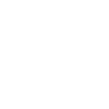
t = 0.00 s
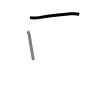
t = 1.50 s
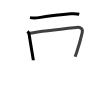
t = 2.75 s
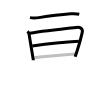
t = 4.25 s
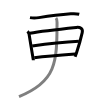
t = 5.50 s
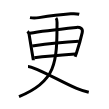
t = 7.00 s

The animated SVG that drew these frames (rendered in a browser with its animation timeline set to each time). Animation: 7 SMIL elements (animate=7); one cycle of 7.00 s.

<svg width="109px" height="109px" viewBox="0 0 px 109px" xmlns="http://www.w3.org/2000/svg" xmlns:xlink="http://www.w3.org/1999/xlink" xml:space="preserve" version="1.1"  baseProfile="full">
<path d="M30,17.64c3.38,0.61,6.26,0.39,8.89-0.02c9.49-1.49,23.09-3.15,31.87-3.79c2.75-0.2,5.78-0.23,8.49,0.43" style="fill:none;stroke:black;stroke-width:3;opacity:0">
  <animate attributeType="CSS" attributeName="opacity" from="0" to="1" begin="0s" dur="1s" repeatCount="0" fill="freeze" />
</path>
<path d="M27.52,31.32c0.83,0.83,1.36,1.68,1.52,2.71c0.59,3.72,2.46,15.04,3.62,21.98c0.42,2.5,0.71,4.23,0.71,4.35" style="fill:none;stroke:black;stroke-width:3;opacity:0">
  <animate attributeType="CSS" attributeName="opacity" from="0" to="1" begin="1s" dur="1s" repeatCount="0" fill="freeze" />
</path>
<path d="M29.85,33.18c4.61-0.83,37.22-4.81,46.41-5.75c3.68-0.37,6.99,0.74,5.96,5.27c-1.02,4.49-3.06,12.18-5.53,19.52c-0.52,1.54-1.05,3.07-1.6,4.55" style="fill:none;stroke:black;stroke-width:3;opacity:0">
  <animate attributeType="CSS" attributeName="opacity" from="0" to="1" begin="2s" dur="1s" repeatCount="0" fill="freeze" />
</path>
<path d="M32.23,45.93c12.4-1.8,32.65-4.05,46.67-4.73" style="fill:none;stroke:black;stroke-width:3;opacity:0">
  <animate attributeType="CSS" attributeName="opacity" from="0" to="1" begin="3s" dur="1s" repeatCount="0" fill="freeze" />
</path>
<path d="M34.25,57.66c13-1.66,26-2.66,40.88-3.75" style="fill:none;stroke:black;stroke-width:3;opacity:0">
  <animate attributeType="CSS" attributeName="opacity" from="0" to="1" begin="4s" dur="1s" repeatCount="0" fill="freeze" />
</path>
<path d="M56,18c0.94,0.94,1.05,2.25,1.05,4.43C57,62.62,56.12,81.62,19,96.54" style="fill:none;stroke:black;stroke-width:3;opacity:0">
  <animate attributeType="CSS" attributeName="opacity" from="0" to="1" begin="5s" dur="1s" repeatCount="0" fill="freeze" />
</path>
<path d="M28,66.5c6.62,0,33,15.25,48.64,21.96c4,1.72,7.86,2.8,12.11,3.79" style="fill:none;stroke:black;stroke-width:3;opacity:0">
  <animate attributeType="CSS" attributeName="opacity" from="0" to="1" begin="6s" dur="1s" repeatCount="0" fill="freeze" />
</path>
</svg>
